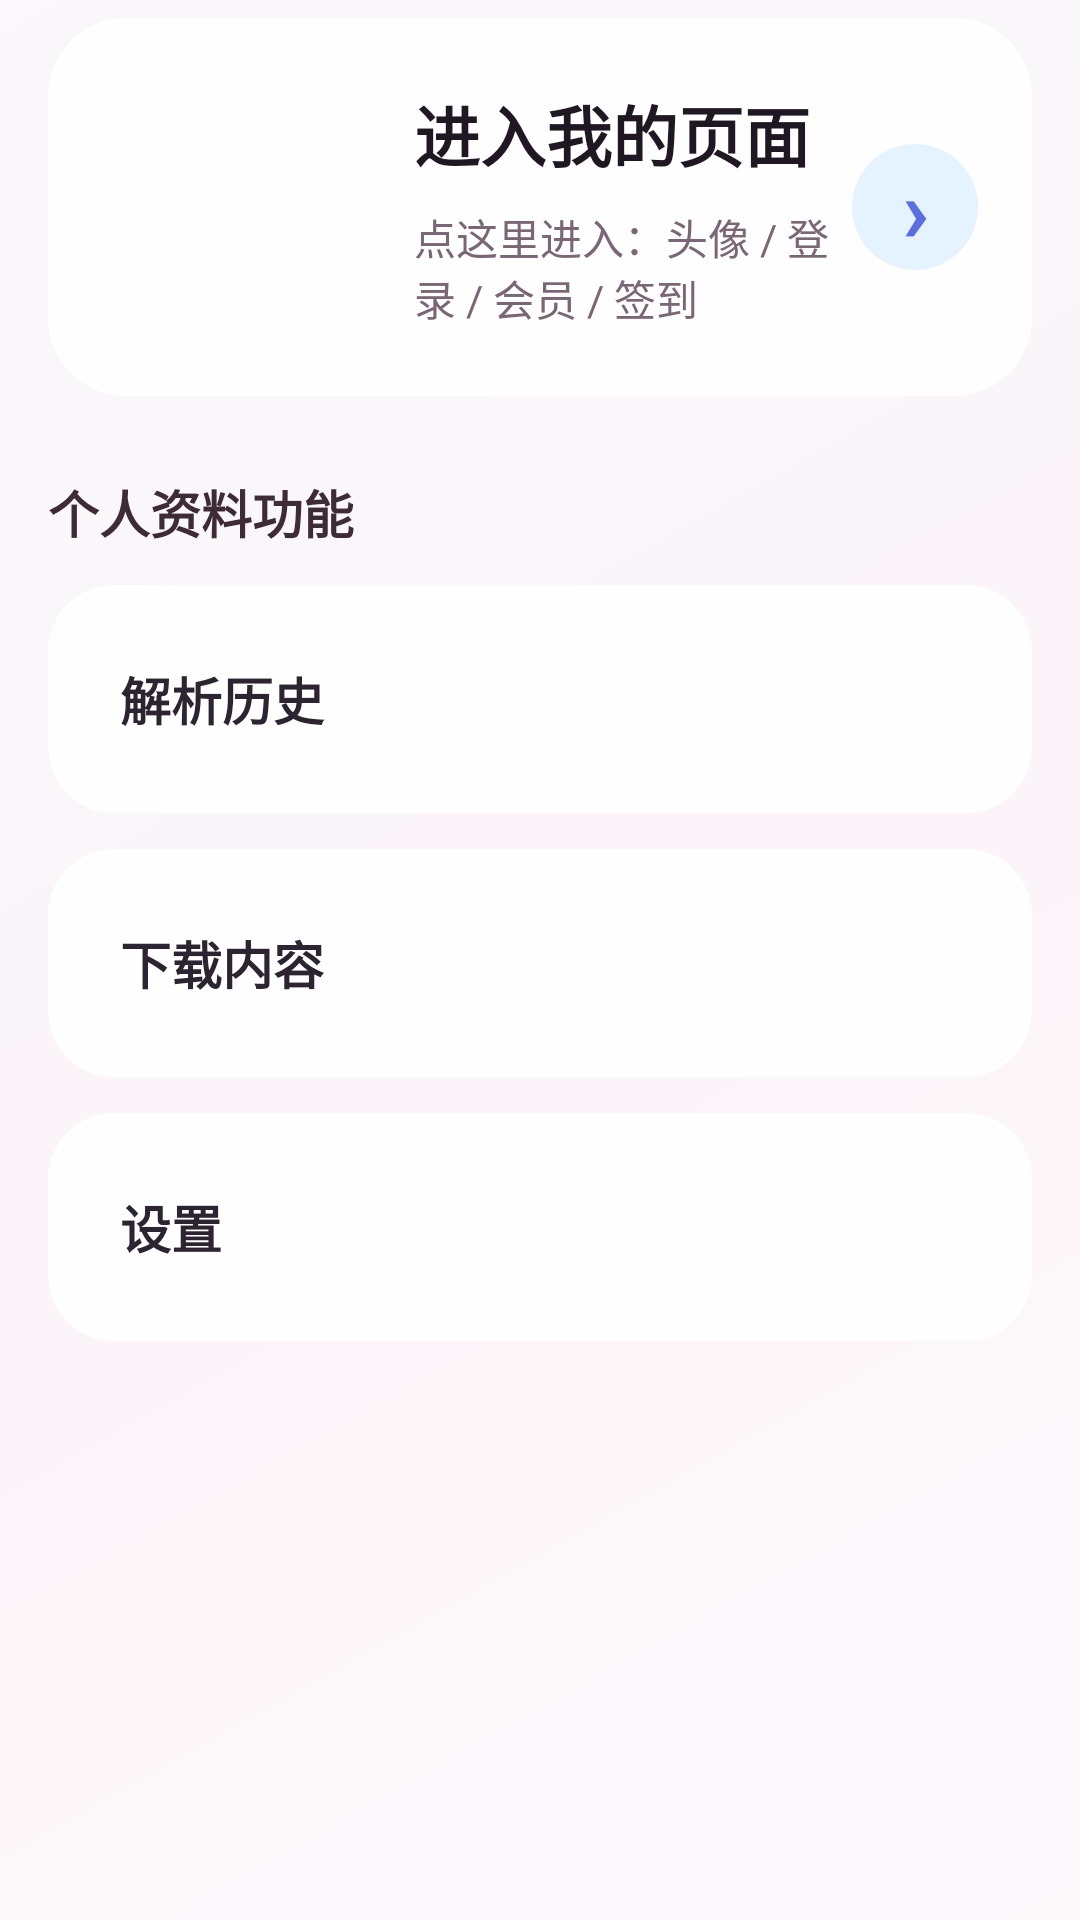

Android layout source for this screen:
<!-- AndroidManifest.xml: application theme Theme.YunoTools -->
<!-- res/layout/activity_profile.xml -->
<?xml version="1.0" encoding="utf-8"?>
<FrameLayout xmlns:android="http://schemas.android.com/apk/res/android"
    xmlns:app="http://schemas.android.com/apk/res-auto"
    android:id="@+id/profileRoot"
    android:layout_width="match_parent"
    android:layout_height="match_parent"
    android:background="#F7EEF4">

    <ImageView
        android:layout_width="match_parent"
        android:layout_height="match_parent"
        android:alpha="0.28"
        android:scaleType="centerCrop"
        android:src="@drawable/bg_sakura" />

    <View
        android:layout_width="match_parent"
        android:layout_height="match_parent"
        android:background="#72FFFFFF" />

    <ScrollView
        android:layout_width="match_parent"
        android:layout_height="match_parent"
        android:clipToPadding="false"
        android:fillViewport="true"
        android:paddingStart="16dp"
        android:paddingEnd="16dp"
        android:paddingTop="6dp"
        android:paddingBottom="112dp">

        <LinearLayout
            android:layout_width="match_parent"
            android:layout_height="wrap_content"
            android:orientation="vertical">

            
            <com.google.android.material.card.MaterialCardView
                android:id="@+id/cardAvatarHeader"
                android:layout_width="match_parent"
                android:layout_height="126dp"
                android:layout_marginTop="0dp"
                android:foreground="?attr/selectableItemBackground"
                app:cardBackgroundColor="#EFFFFFFF"
                app:cardCornerRadius="26dp"
                app:cardElevation="0dp"
                app:strokeColor="#77FFFFFF"
                app:strokeWidth="1dp">

                <LinearLayout
                    android:layout_width="match_parent"
                    android:layout_height="match_parent"
                    android:gravity="center_vertical"
                    android:orientation="horizontal"
                    android:paddingStart="22dp"
                    android:paddingEnd="18dp">

                    <FrameLayout
                        android:layout_width="82dp"
                        android:layout_height="82dp"
                        android:background="@drawable/bg_circle_avatar_neutral"
                        android:clipChildren="true"
                        android:clipToOutline="true"
                        android:clipToPadding="true">

                        <ImageView
                            android:id="@+id/ivProfileEntryAvatar"
                            android:layout_width="match_parent"
                            android:layout_height="match_parent"
                            android:layout_gravity="center"
                            android:padding="18dp"
                            android:scaleType="centerCrop"
                            android:src="@drawable/ic_profile" />

                        <androidx.media3.ui.PlayerView
                            android:id="@+id/pvProfileEntryAvatar"
                            android:layout_width="match_parent"
                            android:layout_height="match_parent"
                            android:layout_gravity="center"
                            android:visibility="gone"
                            app:resize_mode="zoom"
                            app:surface_type="texture_view"
                            app:use_controller="false" />
                    </FrameLayout>

                    <LinearLayout
                        android:layout_width="0dp"
                        android:layout_height="wrap_content"
                        android:layout_marginStart="18dp"
                        android:layout_weight="1"
                        android:orientation="vertical">

                        <TextView
                            android:id="@+id/tvProfileEntryTitle"
                            android:layout_width="wrap_content"
                            android:layout_height="wrap_content"
                            android:text="进入我的页面"
                            android:textColor="#1F1722"
                            android:textSize="22sp"
                            android:textStyle="bold" />

                        <TextView
                            android:id="@+id/tvProfileEntryHint"
                            android:layout_width="wrap_content"
                            android:layout_height="wrap_content"
                            android:layout_marginTop="8dp"
                            android:text="点这里进入：头像 / 登录 / 会员 / 签到"
                            android:textColor="#7A6674"
                            android:textSize="14sp" />
                    </LinearLayout>

                    <TextView
                        android:layout_width="42dp"
                        android:layout_height="42dp"
                        android:background="@drawable/bg_circle_blue_light"
                        android:gravity="center"
                        android:text="›"
                        android:textColor="#5B6EE1"
                        android:textSize="30sp"
                        android:textStyle="bold" />
                </LinearLayout>
            </com.google.android.material.card.MaterialCardView>

            <TextView
                android:layout_width="wrap_content"
                android:layout_height="wrap_content"
                android:layout_marginTop="26dp"
                android:layout_marginBottom="12dp"
                android:text="个人资料功能"
                android:textColor="#3D2B36"
                android:textSize="17sp"
                android:textStyle="bold" />

            <com.google.android.material.card.MaterialCardView
                android:id="@+id/cardParseHistory"
                android:layout_width="match_parent"
                android:layout_height="76dp"
                android:layout_marginBottom="12dp"
                android:foreground="?attr/selectableItemBackground"
                app:cardBackgroundColor="#EFFFFFFF"
                app:cardCornerRadius="22dp"
                app:cardElevation="0dp"
                app:strokeColor="#66FFFFFF"
                app:strokeWidth="1dp">
                <TextView android:layout_width="match_parent" android:layout_height="match_parent" android:gravity="center_vertical" android:paddingStart="24dp" android:text="解析历史" android:textColor="#2C2430" android:textSize="17sp" android:textStyle="bold" />
            </com.google.android.material.card.MaterialCardView>

            <com.google.android.material.card.MaterialCardView
                android:id="@+id/cardMusicDownloads"
                android:layout_width="match_parent"
                android:layout_height="76dp"
                android:layout_marginBottom="12dp"
                android:foreground="?attr/selectableItemBackground"
                app:cardBackgroundColor="#EFFFFFFF"
                app:cardCornerRadius="22dp"
                app:cardElevation="0dp"
                app:strokeColor="#66FFFFFF"
                app:strokeWidth="1dp">
                <TextView android:layout_width="match_parent" android:layout_height="match_parent" android:gravity="center_vertical" android:paddingStart="24dp" android:text="下载内容" android:textColor="#2C2430" android:textSize="17sp" android:textStyle="bold" />
            </com.google.android.material.card.MaterialCardView>

            <com.google.android.material.card.MaterialCardView
                android:id="@+id/cardSettings"
                android:layout_width="match_parent"
                android:layout_height="76dp"
                android:foreground="?attr/selectableItemBackground"
                app:cardBackgroundColor="#EFFFFFFF"
                app:cardCornerRadius="22dp"
                app:cardElevation="0dp"
                app:strokeColor="#66FFFFFF"
                app:strokeWidth="1dp">
                <TextView android:layout_width="match_parent" android:layout_height="match_parent" android:gravity="center_vertical" android:paddingStart="24dp" android:text="设置" android:textColor="#2C2430" android:textSize="17sp" android:textStyle="bold" />
            </com.google.android.material.card.MaterialCardView>
        </LinearLayout>
    </ScrollView>
</FrameLayout>
<!-- resources referenced by this layout -->
<resources>
  <!-- drawable bg_circle_blue_light (drawable) -->
  <?xml version="1.0" encoding="utf-8"?>
  <shape xmlns:android="http://schemas.android.com/apk/res/android"
      android:shape="oval">
      <solid android:color="#E5F2FF" />
  </shape>
  <!-- drawable bg_sakura (drawable) -->
  <?xml version="1.0" encoding="utf-8"?>
  <shape xmlns:android="http://schemas.android.com/apk/res/android">
      <gradient
          android:angle="135"
          android:startColor="#FFF6FA"
          android:centerColor="#F7E6EF"
          android:endColor="#EEF6FF" />
  </shape>
  <style name="Theme.YunoTools" parent="Theme.Material3.Light.NoActionBar">
          <item name="colorPrimary">@color/primary</item>
          <item name="colorPrimaryDark">@color/primary_dark</item>
          <item name="colorAccent">@color/accent</item>
          <item name="android:statusBarColor">#F2F2F7</item>
          <item name="android:windowLightStatusBar">true</item>
          <item name="android:navigationBarColor">@android:color/white</item>
          <item name="android:windowLightNavigationBar">true</item>
      </style>
  <color name="primary">#536579</color>
  <color name="primary_dark">#405365</color>
  <color name="accent">#71859A</color>
</resources>
